Labelled photos from "lbp", an image-classification folder in rania250/classification. The possible labels are: chair, table.

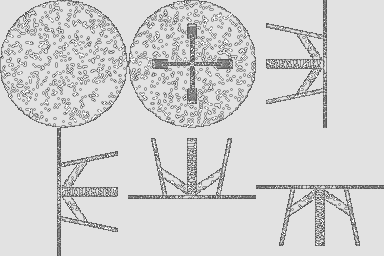
Label: table

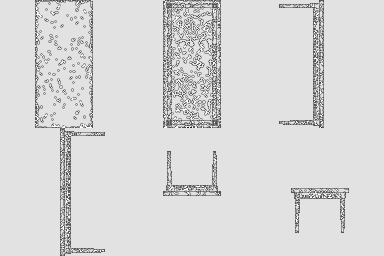
Label: table

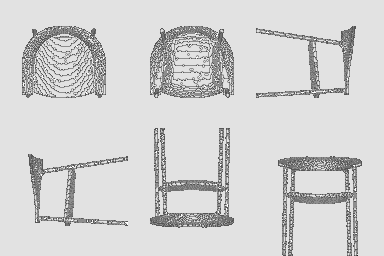
Label: chair

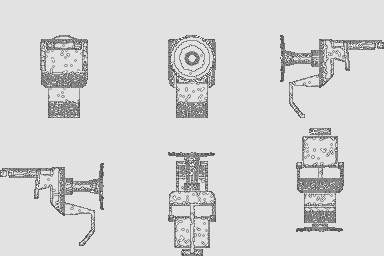
Label: chair

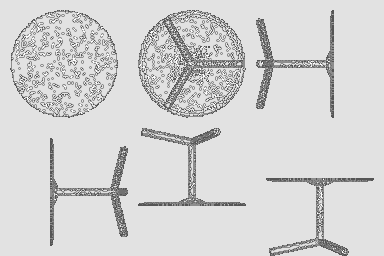
Label: table

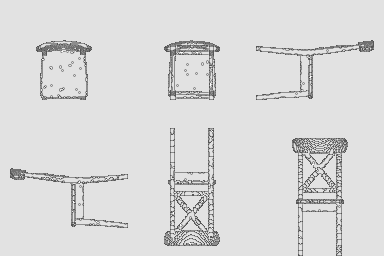
Label: chair
